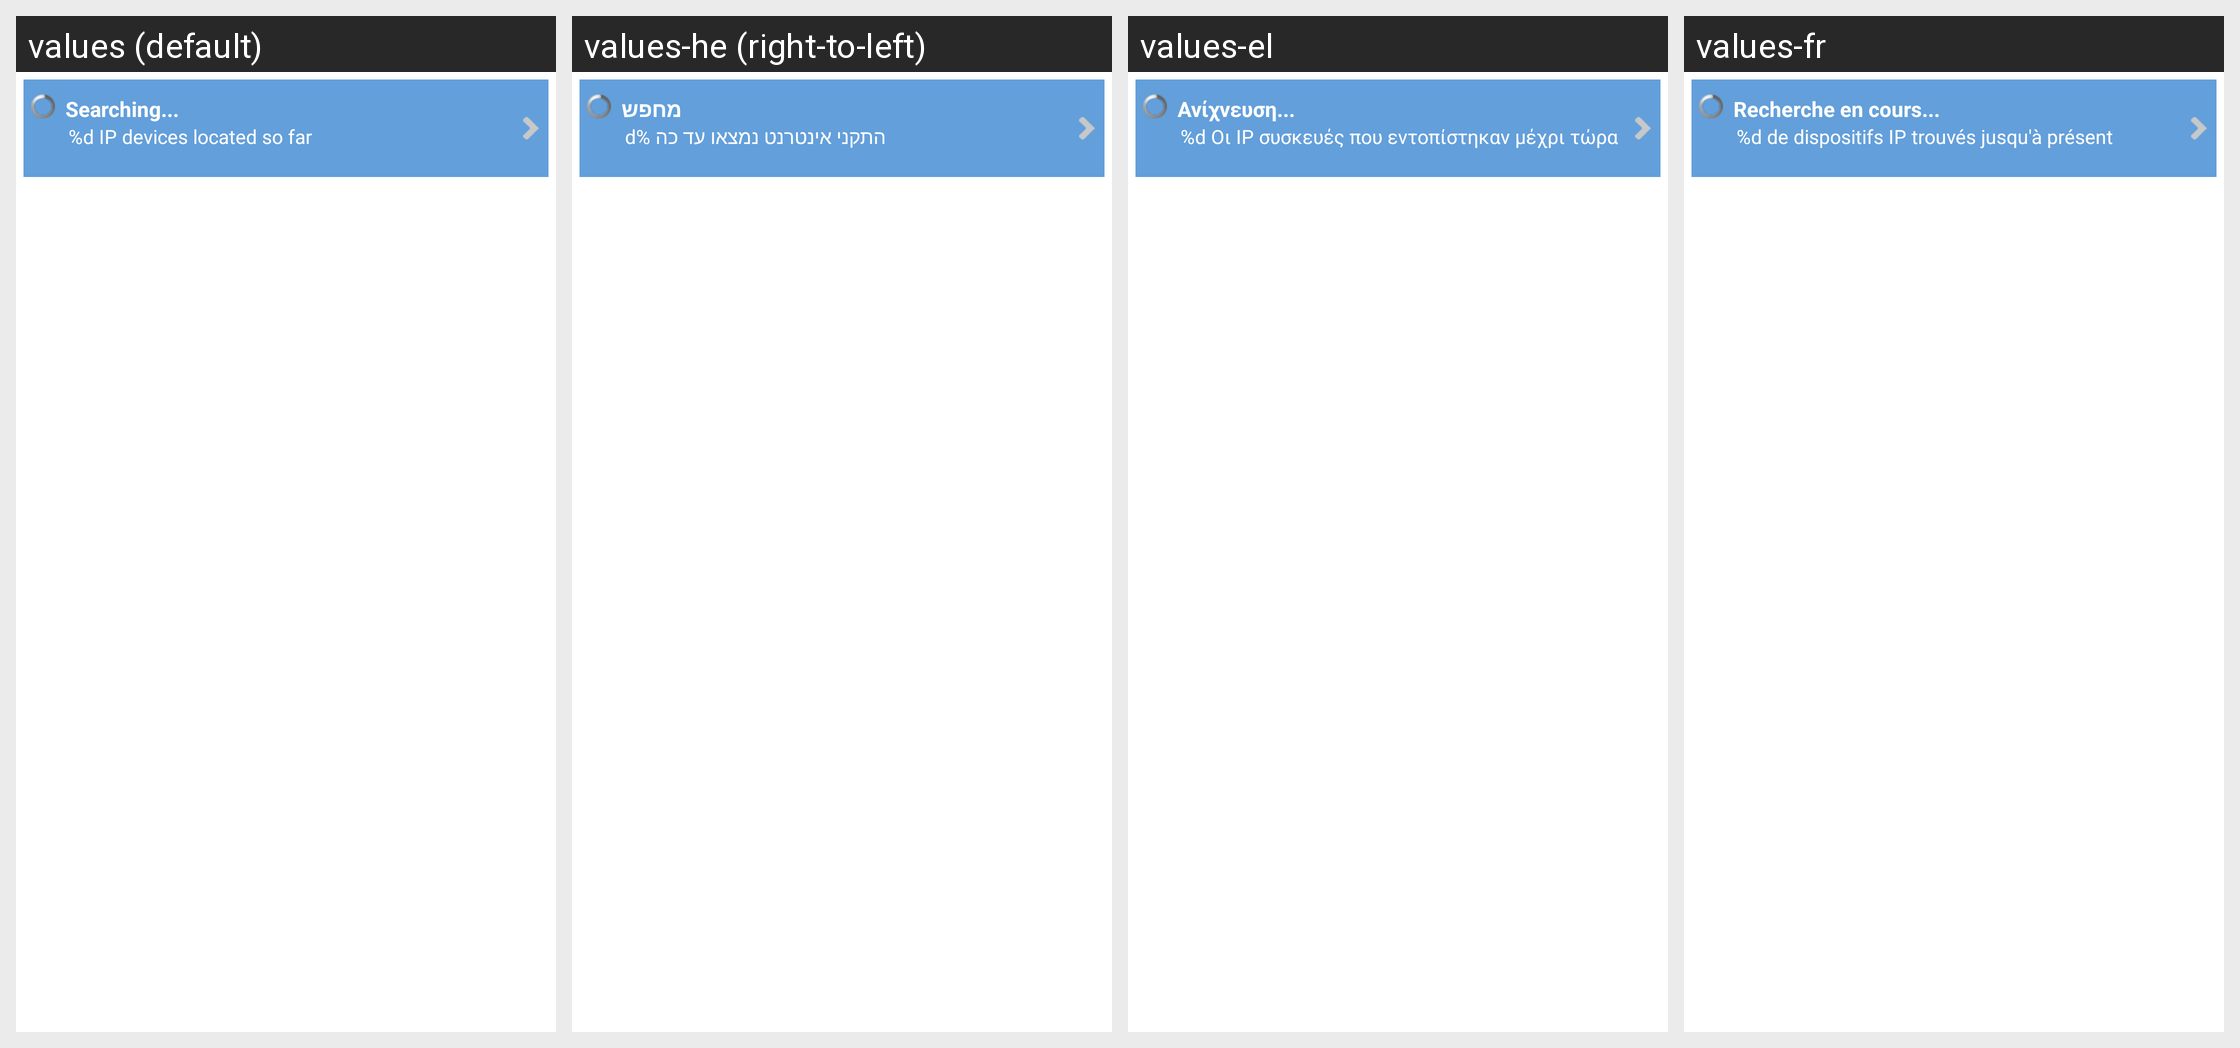

Translations of the strings shown on this Android screen, per locale in the grid:
Android screen res/layout/locate.xml rendered under 4 locales, left to right: values (default), values-he (right-to-left), values-el, values-fr. Device: Nexus 5 (rendered at 1080×1920; each locale shown at half size, 540×960, under a caption strip naming it); theme MyTheme.
Other locales in the repository, not shown: values-bg, values-cs, values-de, values-es, values-et, values-hr, values-hu, values-it, values-lt, values-mk, values-ms, values-nl, values-pl, values-pt, values-ro, values-ru, values-sk, values-sl, values-sq, values-sr, values-sv, values-tr, values-zh-rCN.
Strings drawn on this screen, with the default value and each locale's value (text and hints the layout hard-codes, and strings that could not be matched under every locale, appear in the picture but are not listed):

Searching
  values: Searching...
  values-he: מחפש
  values-el: Ανίχνευση...
  values-fr: Recherche en cours...

LocatingIpDevices
  values: %d IP devices located so far
  values-he: התקני אינטרנט נמצאו עד כה %d
  values-el: %d Οι ΙΡ συσκευές που εντοπίστηκαν μέχρι τώρα
  values-fr: %d de dispositifs IP trouvés jusqu'à présent
